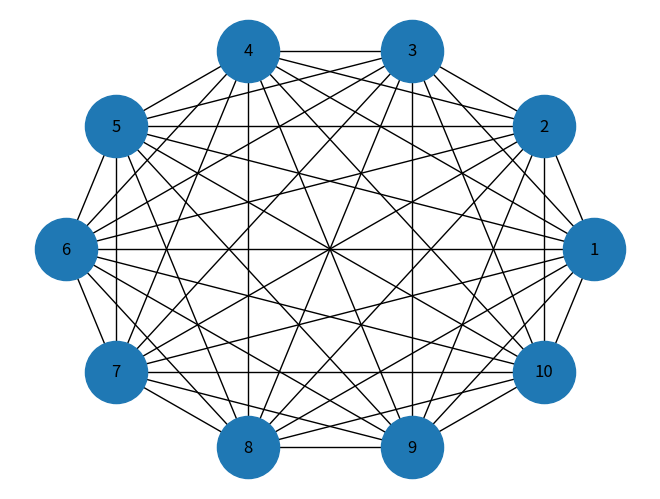

This figure's Python source:


import networkx as nx 
import matplotlib .pyplot as plt
import random
import itertools

G = nx.Graph()
n = 10
G.add_nodes_from([i for i in range(1, n + 1)])

for i in G.nodes():
    for j in G.nodes():
        if i != j:
            G.add_edge(i, j)

pos = nx.circular_layout(G)

nx.draw(G, pos, node_size = 2000, with_labels = 1)
plt.show()
nodes = G.nodes()
print(nodes)
tris_list = [list(x) for x in itertools.combinations(nodes, 3)]
print(tris_list)
